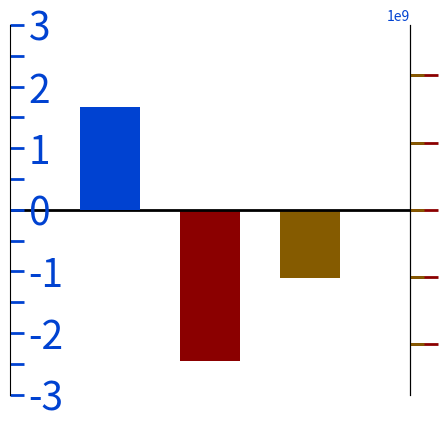

Reproduce this figure in Python.
#Agricultrue Scenario Plot

import matplotlib.pyplot as plt
import numpy as np
from matplotlib.ticker import (MultipleLocator, FormatStrFormatter,
                               AutoMinorLocator)

#plt.title("Scenarios")


def make_patch_spines_invisible(ax):
    ax.set_frame_on(True)
    ax.patch.set_visible(False)
    for sp in ax.spines.values():
        sp.set_visible(False)

def align_yaxis(ax1, v1, ax2, v2):
    """adjust ax2 ylimit so that v2 in ax2 is aligned to v1 in ax1"""
    _, y1 = ax1.transData.transform((0, v1))
    _, y2 = ax2.transData.transform((0, v2))
    inv = ax2.transData.inverted()
    _, dy = inv.transform((0, 0)) - inv.transform((0, y1-y2))
    miny, maxy = ax2.get_ylim()
    ax2.set_ylim(miny+dy, maxy+dy)



fig, baseflow = plt.subplots()
fig.subplots_adjust(right=0.75)
#section subtitle
#plt.title('Change in Ecosystem Services',size=22)


#data for all scenarios
totalFlow = {'agriclture': 13861312008, 'mining': 12399680445, 'tourism': 12452638350, 'timber': 13594656482 }
sedimentLoad = {'agriclture': 85968342.1, 'mining': 80521997.16, 'tourism': 44063126.36, 'timber': 41737293.88 }
nutrientLoad = {'agriclture': 13218078.88, 'mining': 13011048.31, 'tourism': 13034430.17, 'timber': 13108934.29 }
#change in ecosystem service data values
changeTotalFlow = [1665705752, 204074189.1, 257032094.4, 1399050226]
changeSedimentLoad = [45107156.98, 39660812.04, 3201941.235, 876108.7563]
changeSedimentRetention = [-45107156.98, -39660812.04, -3201941.235, -876108.7563]
changeNutrientLoad = [201996.5952, -5033.973084, 18347.88057, 92852.0018]
changeNutrientRetention = [-201996.5952, 5033.973084, -18347.88057, -92852.0018]


#connect the y-axis together on the graph
sediment = baseflow.twinx()
nutrient = baseflow.twinx()
totalflow = baseflow.twinx()


# Offset the right spine of par2.  The ticks and label have already been
# placed on the right by twinx above.
nutrient.spines["right"].set_position(("axes", 1))
sediment.spines["right"].set_position(("axes", 1))
totalflow.spines["right"].set_position(("axes", 0))

# Having been created by twinx, par2 has its frame off, so the line of its
# detached spine is invisible.  First, activate the frame but make the patch
# and spines invisible.
make_patch_spines_invisible(nutrient)
make_patch_spines_invisible(sediment)
make_patch_spines_invisible(totalflow)

# Second, show the right spine.
nutrient.spines["right"].set_visible(True)
sediment.spines["right"].set_visible(True)
totalflow.spines["left"].set_visible(True)

#bar graph figureName.bar(x,y,barWidth, color, label)
#change in total flow
p1, = baseflow.bar(0.5, changeTotalFlow[0], 0.3, color="#0042d1", label="Change in Total Flow | m^3/year")
#change in sediment transport
p2, = sediment.bar(1, changeSedimentRetention[0], 0.3, color="#8b0000", label="Change in Sediment Transport | tons/year")
#change in nutrient transport
p3, = nutrient.bar(1.5, changeNutrientRetention[0], 0.3, color= "#855b00",label="Change in Nutrient Transport | tons/year")
#change in total flow
p4, = totalflow.bar(0.5, changeTotalFlow[0], 0.3, color="#0042d1", label="Change in Total Flow | m^3/year")


#set the scale of the axis, min and max posiitons
baseflow.set_xlim(0, 2)
#totalflow.set_ylim(-240000000, 3000000000)
totalflow.set_ylim(-3000000000, 3000000000)
#baseflow.set_ylim(-240000000, 3000000000)
baseflow.set_ylim(-3000000000, 3000000000)

#sediment.set_ylim(-5600000, 55000000)
sediment.set_ylim(-55000000, 55000000)


#nutrient.set_ylim(-24000, 200000) 
#nutrient.set_ylim(-56000, 550000) #this one makes the scale the same for the tons/year
nutrient.set_ylim(-550000, 550000) #this one makes the scale the same for the tons/year




#set's up axis label, color, and size
baseflow.set_xlabel("Agriculture")
#baseflow.set_ylabel("m3/year", size=18, )
#sediment.yaxis.set_major_locator(MultipleLocator(10000)

#sediment.set_ylabel("tons/year", size=18, color="#8b0000" )
#nutrient.set_ylabel("tons/year", size=18, color="#855b00")
#totalflow.set_ylabel("m$^3$/year", size=18, color="#0042d1")



tkw = dict(size=4, width=1.5)
#baseflow.tick_params(axis='y', labelcolor="#0042d1")

#makes the frame and inside of graph dissapear
baseflow.set_visible(False)

#major and minor ticks for sediment flow
major_ticks = np.arange(-3000000000, 3000000001, 1000000000)
minor_ticks = np.arange(-3000000000, 3000000000, 500000000)


#tick and tick label settings
#sediment.tick_params(axis='y', labelcolor="#8b0000", labelsize = 20, color="#8b0000", size=10, width= 2)
sediment.tick_params(axis='y', labelsize = 20, color="#8b0000", size=20, width= 2)
totalflow.tick_params(axis='y', which='major', labelcolor="#0042d1", labelsize = 28, color="#0042d1", size=10, width= 2)
totalflow.tick_params(axis='y', which='minor', labelcolor="#0042d1", labelsize = 0, color="#0042d1", size=10, width= 2)
nutrient.tick_params(axis='y', labelcolor="#855b00", labelsize = 20, color="#855b00", size=10, width= 2)
baseflow.tick_params(axis='x', **tkw)

totalflow.set_yticks(major_ticks)
totalflow.set_yticks(minor_ticks, minor=True)




#baseflow.axes.get_xaxis().set_visible(False)
#nutrient.axes.get_yaxis().set_visible(False)
#sediment.axes.get_yaxis().set_visible(False)

#controls labels on ticks for the y axis, hides them
nutrient.yaxis.set_ticklabels([])
sediment.yaxis.set_ticklabels([])



#line through x-axis
lines = [p1, p2, p3]
nutrient.axhline(0, color='black', lw=2)

#makes the x-axis the same for the different data ploted
align_yaxis(baseflow, 0, sediment, 0)
align_yaxis(baseflow, 0, nutrient, 0)
align_yaxis(baseflow, 0, totalflow, 0)

#baseflow.legend(lines, [l.get_label() for l in lines])

plt.show()